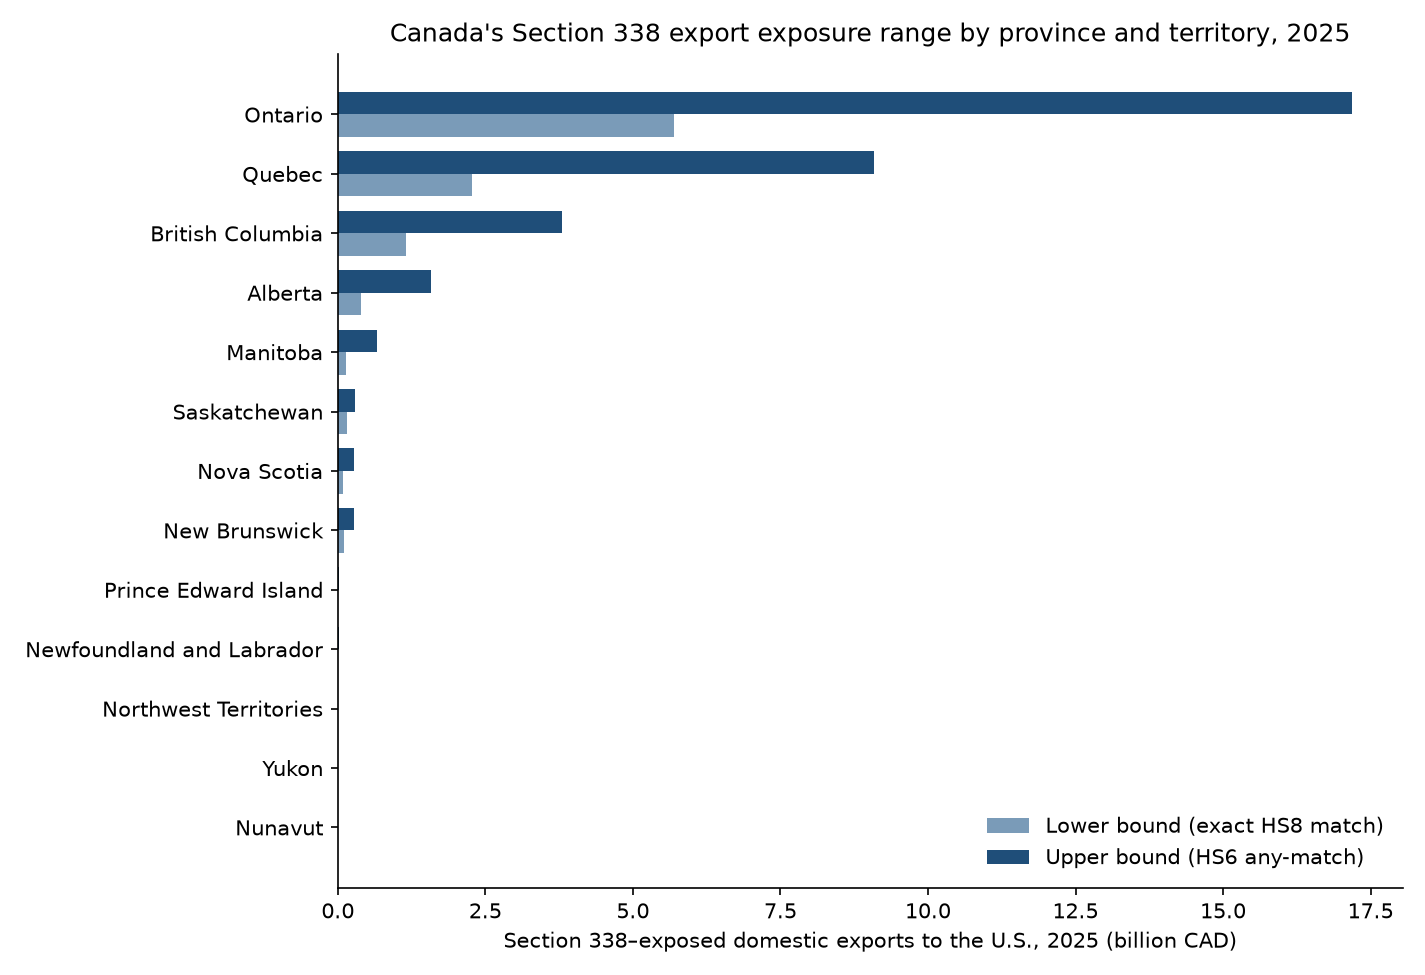

The table this chart was drawn from, first rows:
rank, province_code, province, s338_exposed_lower_cad, s338_exposed_upper_cad, lb_to_ub_ratio, share_of_national_s338_exposure_upper, province_us_exports_cad, provincial_exposure_intensity_lower, provincial_exposure_intensity_upper, s338_exposed_exports_cad, share_of_national_s338_exposure, share_of_province_us_exports
1, ON, Ontario, 5692225879, 17181541936, 0.3313, 0.5178, 190317873807, 0.02991, 0.09028, 17181541936, 0.5178, 0.09028
2, QC, Quebec, 2275514557, 9086429357, 0.2504, 0.2738, 84339012465, 0.02698, 0.1077, 9086429357, 0.2738, 0.1077
3, BC, British Columbia, 1157705145, 3800855145, 0.3046, 0.1145, 27916212374, 0.04147, 0.1362, 3800855145, 0.1145, 0.1362
4, AB, Alberta, 385598200, 1577349294, 0.2445, 0.04753, 152042164486, 0.002536, 0.01037, 1577349294, 0.04753, 0.01037
5, MB, Manitoba, 145528380, 669929380, 0.2172, 0.02019, 12942004807, 0.01124, 0.05176, 669929380, 0.02019, 0.05176
6, SK, Saskatchewan, 152506194, 285093240, 0.5349, 0.008591, 23683450602, 0.006439, 0.01204, 285093240, 0.008591, 0.01204
7, NS, Nova Scotia, 89758355, 279037761, 0.3217, 0.008409, 4584131237, 0.01958, 0.06087, 279037761, 0.008409, 0.06087
8, NB, New Brunswick, 112110593, 265474106, 0.4223, 0.008, 14473068963, 0.007746, 0.01834, 265474106, 0.008, 0.01834
9, PE, Prince Edward Island, 6593605, 19022036, 0.3466, 0.0005732, 2035426507, 0.003239, 0.009345, 19022036, 0.0005732, 0.009345
10, NL, Newfoundland and Labrador, 6736931, 17746740, 0.3796, 0.0005348, 4760459611, 0.001415, 0.003728, 17746740, 0.0005348, 0.003728
11, NT, Northwest Territories, 1115370, 1122378, 0.9938, 3.382270559015007e-05, 2565540, 0.4348, 0.4375, 1122378, 3.382270559015007e-05, 0.4375
12, YT, Yukon, 11190, 486725, 0.02299, 1.4667390467708556e-05, 185871841, 6.020277165060199e-05, 0.002619, 486725, 1.4667390467708556e-05, 0.002619
13, NU, Nunavut, 48606, 69716, 0.6972, 2.100882004924279e-06, 490806, 0.09903, 0.142, 69716, 2.100882004924279e-06, 0.142
